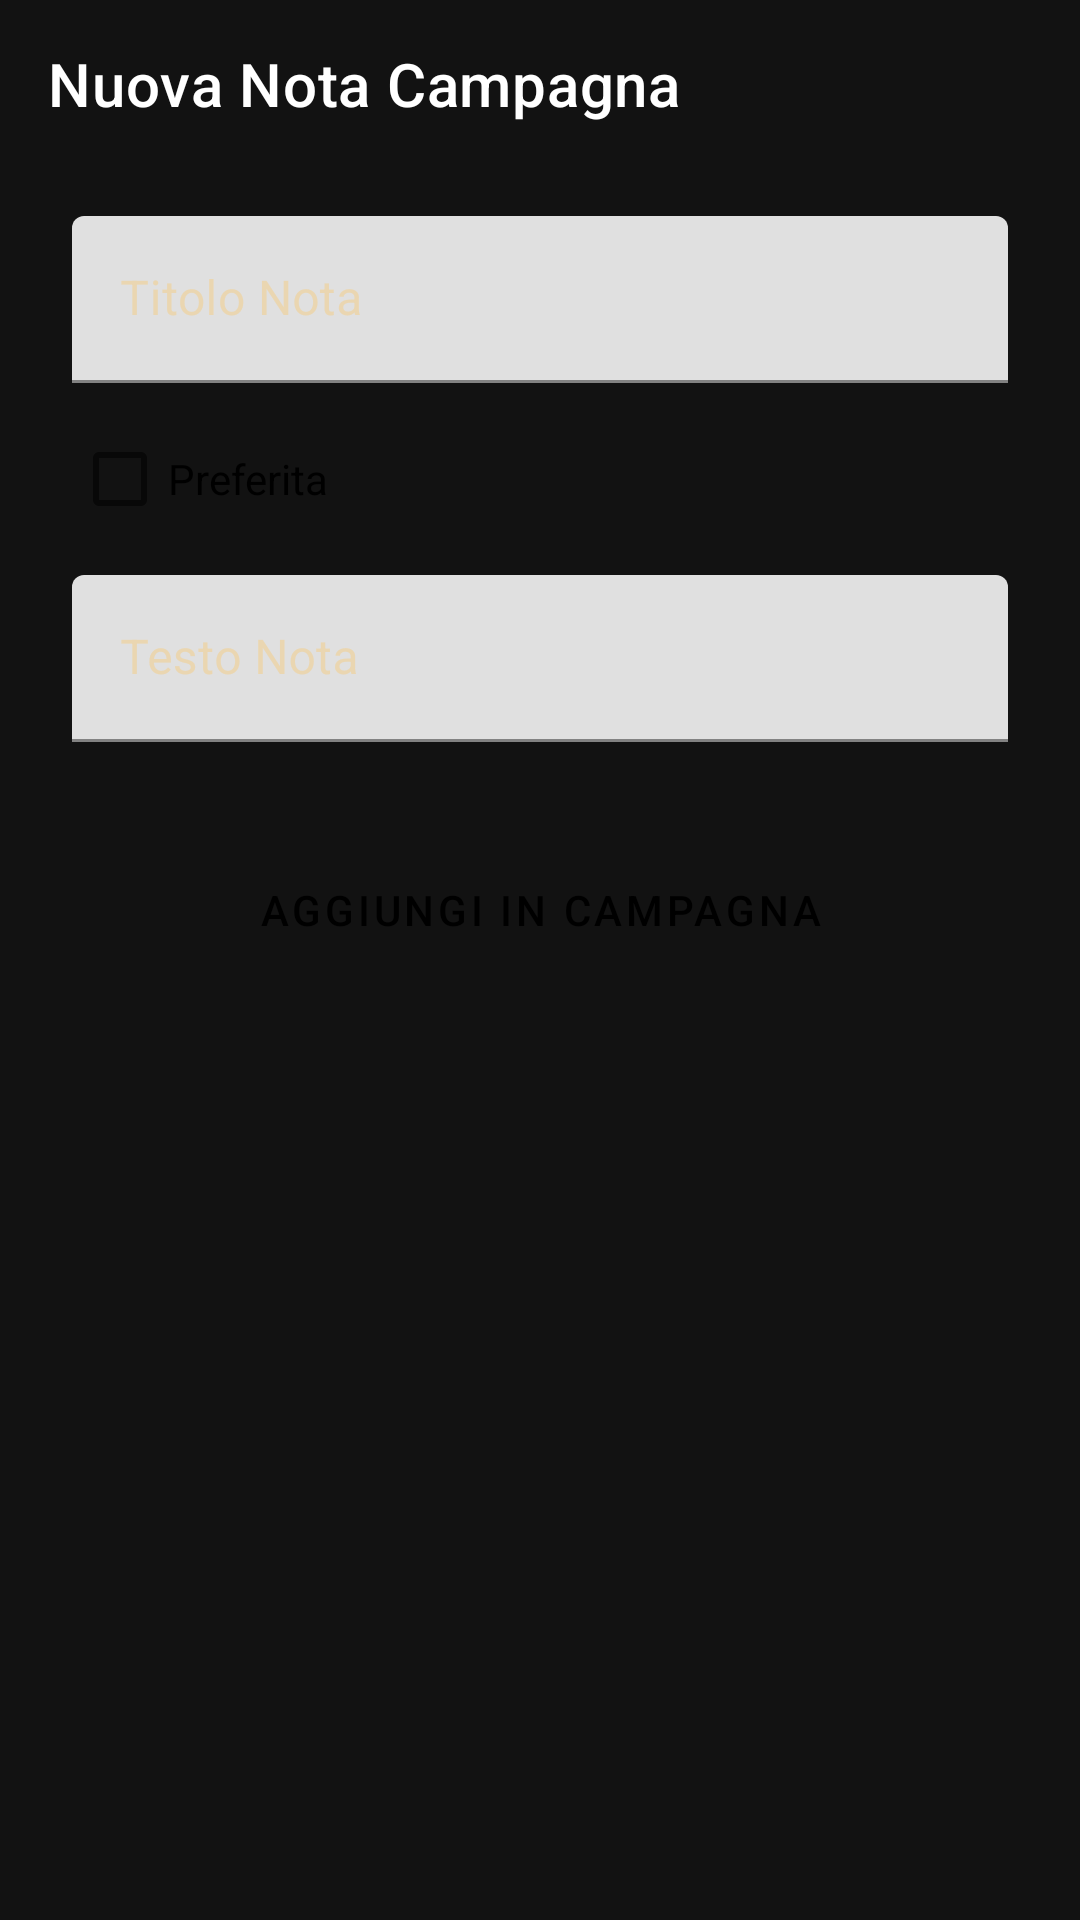

Layout XML and referenced resources for this Android screen:
<!-- AndroidManifest.xml: application theme Theme.Omnitop -->
<!-- res/layout/activity_dnd_campagna_home_nuova_nota.xml -->
<?xml version="1.0" encoding="utf-8"?>
<androidx.constraintlayout.widget.ConstraintLayout xmlns:android="http://schemas.android.com/apk/res/android"
xmlns:app="http://schemas.android.com/apk/res-auto"
xmlns:tools="http://schemas.android.com/tools"
android:id="@+id/dndCampagnaHomeNuovaNota"
android:layout_width="match_parent"
android:layout_height="match_parent"
android:background="@color/backGround"
tools:context=".dndCampagnaHomeActivity.DndCampagnaHomeNuovaNota">


<com.google.android.material.appbar.AppBarLayout
    android:id="@+id/appBarLayout"
    android:layout_width="match_parent"
    android:layout_height="wrap_content"
    app:layout_constraintEnd_toEndOf="parent"
    app:layout_constraintStart_toStartOf="parent"
    app:layout_constraintTop_toTopOf="parent">

    <androidx.appcompat.widget.Toolbar
        android:id="@+id/myToolbarCampagnaNuovaNota"
        android:layout_width="match_parent"
        android:layout_height="wrap_content"
        android:background="?attr/colorPrimary"
        android:minHeight="?attr/actionBarSize"
        android:theme="?attr/actionBarTheme"
        app:title="Nuova Nota Campagna"
        app:titleTextColor="@color/white"
        tools:layout_editor_absoluteY="30dp" />

</com.google.android.material.appbar.AppBarLayout>


<com.google.android.material.textfield.TextInputLayout
    android:id="@+id/titoloNotaHold"
    android:layout_width="match_parent"
    android:layout_height="wrap_content"
    android:layout_marginStart="24dp"
    android:layout_marginTop="16dp"
    android:layout_marginEnd="24dp"
    android:textColorHint="@color/PrimaryLight65op"
    app:boxStrokeColor="@color/PrimaryLight"
    app:hintTextColor="@color/PrimaryLight65op"
    app:layout_constraintEnd_toEndOf="parent"
    app:layout_constraintHorizontal_bias="0.5"
    app:layout_constraintStart_toStartOf="parent"
    app:layout_constraintTop_toBottomOf="@+id/appBarLayout">

    <com.google.android.material.textfield.TextInputEditText
        android:id="@+id/titoloNota_et"
        android:layout_width="match_parent"
        android:layout_height="wrap_content"
        android:hint="Titolo Nota"
        android:textColorHint="@color/PrimaryLight65op" />
</com.google.android.material.textfield.TextInputLayout>


<com.google.android.material.textfield.TextInputLayout
    android:id="@+id/DescrizioneHolder"
    android:layout_width="match_parent"
    android:layout_height="wrap_content"
    android:layout_marginStart="24dp"
    android:layout_marginTop="64dp"
    android:layout_marginEnd="24dp"
    android:textColorHint="@color/PrimaryLight65op"
    app:boxStrokeColor="@color/PrimaryLight"
    app:hintTextColor="@color/Primary"
    app:layout_constraintEnd_toEndOf="parent"
    app:layout_constraintHorizontal_bias="0.5"
    app:layout_constraintStart_toStartOf="parent"
    app:layout_constraintTop_toBottomOf="@+id/titoloNotaHold">

    <com.google.android.material.textfield.TextInputEditText
        android:id="@+id/testoNota_et"
        android:layout_width="match_parent"
        android:layout_height="wrap_content"
        android:hint="Testo Nota" />

</com.google.android.material.textfield.TextInputLayout>

<Button
    android:id="@+id/ButtonInsertDataAddNoteToCampagna"
    style="@style/Widget.MaterialComponents.Button"
    android:layout_width="wrap_content"
    android:layout_height="wrap_content"
    android:layout_marginTop="32dp"
    android:backgroundTint="@color/Primary"
    android:text="AGGIUNGI IN CAMPAGNA"
    android:textColor="@color/black"
    app:layout_constraintEnd_toEndOf="parent"
    app:layout_constraintHorizontal_bias="0.5"
    app:layout_constraintStart_toStartOf="parent"
    app:layout_constraintTop_toBottomOf="@+id/DescrizioneHolder" />

<CheckBox
    android:id="@+id/checkBoxPreferito"
    android:layout_width="wrap_content"
    android:layout_height="wrap_content"
    android:layout_marginStart="24dp"
    android:text="Preferita"
    app:layout_constraintBottom_toTopOf="@+id/DescrizioneHolder"
    app:layout_constraintStart_toStartOf="parent"
    app:layout_constraintTop_toBottomOf="@+id/titoloNotaHold" />


</androidx.constraintlayout.widget.ConstraintLayout>
<!-- resources referenced by this layout -->
<resources>
  <color name="Primary">#FFBCA069</color>
  <color name="PrimaryLight">#FFF0D198</color>
  <color name="PrimaryLight65op">#A6F0D198</color>
  <color name="backGround">#121212</color>
  <color name="black">#FF000000</color>
  <color name="white">#FFFFFFFF</color>
  <style name="Theme.Omnitop" parent="Theme.MaterialComponents.DayNight">
          
          <item name="colorPrimary">@color/backGround</item>
  
  
          <item name="android:textColorPrimary">@color/white</item>
          <item name="android:textColor">@color/white</item>
  
          <item name="colorPrimaryVariant">@color/purple_700</item>
          <item name="colorOnPrimary">@color/white</item>
          
          <item name="colorSecondary">@color/teal_200</item>
          <item name="colorSecondaryVariant">@color/teal_700</item>
          <item name="colorOnSecondary">@color/black</item>
          
          
          <item name="android:statusBarColor" tools:targetApi="l">?attr/colorPrimaryVariant</item>
          
      </style>
  <color name="purple_700">#FF3700B3</color>
  <color name="teal_200">#FF03DAC5</color>
  <color name="teal_700">#FF018786</color>
</resources>
